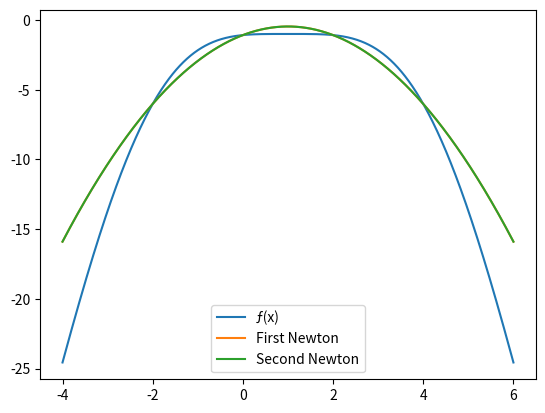

This figure's Python source:
import numpy as np
import matplotlib.pyplot as plt


def chebyshev_nodes(a, b, n):
    """Takes segment and number of nodes, returns nodes"""
    nodes = []
    for i in range(n + 1):
        nodes.append((b + a) / 2 - (b - a) / 2 * np.cos((2 * i + 1) / (2 * n + 2) * np.pi))
    return nodes


def func1(x):
    """Returns value of function from first task"""
    return 2 * x - x ** 2 - 2 * np.cos(x - 1)


def finite_differences(func_values):
    """Takes values of function in nodes, returns list of finite differences all orders"""
    n = len(func_values)
    diffs = [func_values]
    while n > 1:
        diffs.append(tuple(diffs[-1][i + 1] - diffs[-1][i] for i in range(n - 1)))
        n -= 1
    del diffs[0]
    return diffs


def lagrange(x):
    """Returns value of lagrange interpolation polynom for first task"""
    return -0.61743 * x ** 2 + 1.23486 * x + 1.0806


def first_newton_polynom(x, nodes, diffs):
    """Returns value of first newton interpolation polynom"""
    h = nodes[1] - nodes[0]
    q = (x - nodes[0]) / h
    result = func1(nodes[0])
    k = 1
    for i in range(len(diffs) - 1):
        k *= (q - i) / (i + 1)
        result += k * diffs[i][0]
    return result


def second_newton_polynom(x, nodes, diffs):
    """Returns value of second newton interpolation polynom"""
    h = nodes[1] - nodes[0]
    q = (x - nodes[-1]) / h
    result = func1(nodes[-1])
    k = 1
    for i in range(len(diffs) - 1):
        k *= (q + i) / (i + 1)
        result += k * diffs[i][-1]
    return result


def comparison_table(points):
    print("-" * 71)
    print('|' + "x".center(9) + '|'
          + 'ƒ(x)'.center(12) + '|'
          + 'Lagrange'.center(12) + '|'
          + 'First Newton'.center(16) + '|'
          + 'Second Newton'.center(16) + '|')
    print("-" * 71)
    for x in points:
        print('|' + str(x).center(9) + '|'
              + '{:.5f}'.format(func1(x)).center(12) + '|'
              + '{:.5f}'.format(lagrange(x)).center(12) + '|'
              + '{:.5f}'.format(first_newton_polynom(x, nodes, differences)).center(16) + '|'
              + '{:.5f}'.format(second_newton_polynom(x, nodes, differences)).center(16) + '|')
        print("-" * 71)


# First Task

# Calculating values in nodes
nodes = (-2, 0, 2, 4)
values = tuple(func1(node) for node in nodes)
print("Function value in nodes:")
for node in values:
    print('{:.5f}'.format(node), end=' ')

# Calculating finite differences
differences = finite_differences(values)
print("\n\nFinite differences:")
print(*differences, sep='\n')

# Comparing values
xs = (-1.5, -1, 0.1, 3.9)
comparison_table(xs)

# Drawing newtons
plt.subplots()
ls = np.linspace(-4, 6, 1000)
plt.plot(ls, func1(ls), label='ƒ(x)')
plt.plot(ls, first_newton_polynom(ls, nodes, differences), label='First Newton')
plt.plot(ls, second_newton_polynom(ls, nodes, differences), label='Second Newton')
plt.legend(loc='best')
plt.show()
